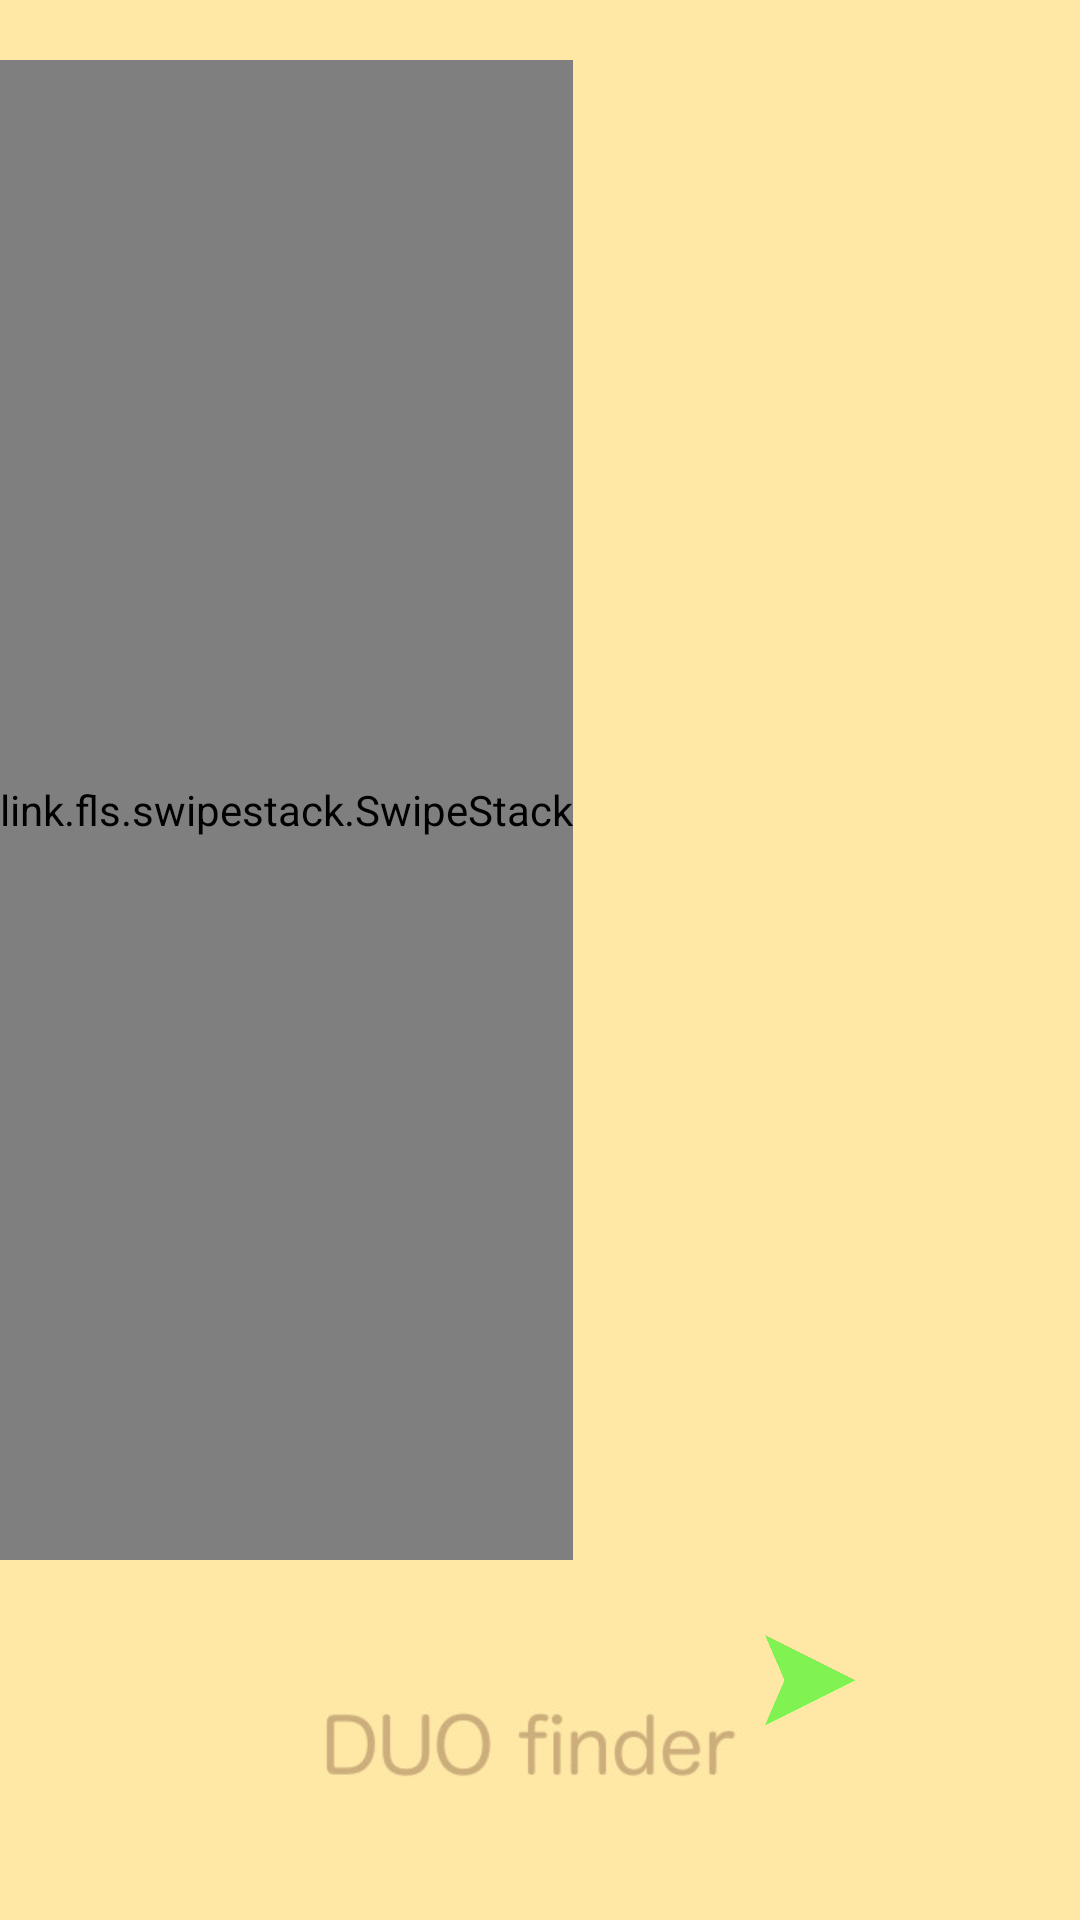

Layout XML and referenced resources for this Android screen:
<!-- AndroidManifest.xml: application theme AppTheme -->
<!-- res/layout/fragment_home.xml -->
<?xml version="1.0" encoding="utf-8"?>
<FrameLayout xmlns:android="http://schemas.android.com/apk/res/android"
    xmlns:tools="http://schemas.android.com/tools"
    android:layout_width="match_parent"
    android:layout_height="match_parent"
    xmlns:app="http://schemas.android.com/apk/res-auto"
    tools:context=".HomeFragment"
    android:background="@drawable/background">

    <FrameLayout
        android:id="@+id/content"
        android:layout_width="wrap_content"
        android:layout_height="wrap_content"
        android:clipChildren="false">

        <link.fls.swipestack.SwipeStack
            android:id="@+id/swipeStack"
            android:layout_width="wrap_content"
            android:layout_height="500dp"
            android:layout_marginTop="20dp"
            android:layout_gravity="center_horizontal"
            android:background="@android:color/transparent"
            app:stack_rotation="-1" />
    </FrameLayout>

    <LinearLayout
        android:layout_width="wrap_content"
        android:layout_height="wrap_content"
        android:layout_below="@id/content"
        android:layout_gravity="center"
        android:layout_marginTop="240dp"
        android:textAlignment="center"
        android:layout_centerHorizontal="true">

        <ImageView
            android:layout_width="100dp"
            android:layout_height="30dp"
            android:src="@drawable/redarr"
            android:alpha="0.5"
            android:layout_marginRight="40dp"/>
        <ImageView
            android:layout_width="100dp"
            android:layout_height="30dp"
            android:src="@drawable/greenarr"
            android:alpha="0.5"
            android:layout_marginLeft="40dp"/>
    </LinearLayout>

</FrameLayout>
<!-- resources referenced by this layout -->
<resources>
  <!-- drawable background: jpg bitmap (drawable, 229124 bytes) -->
  <!-- drawable greenarr: png bitmap (drawable, 16086 bytes) -->
  <style name="AppTheme" parent="Theme.AppCompat.Light.NoActionBar">
          
          <item name="colorPrimary">@color/colorPrimary</item>
          <item name="colorPrimaryDark">@color/colorPrimaryDark</item>
          <item name="colorAccent">@color/colorAccent</item>
      </style>
  <color name="colorPrimary">#000000</color>
  <color name="colorPrimaryDark">#000000</color>
  <color name="colorAccent">#00FFE6</color>
</resources>
